Photos from the image-classification dataset "AppleBalanced" in the GitHub repository Kuroi042/Leaffliction. Its 3 classes are: apple black rot, apple rust, apple scab.

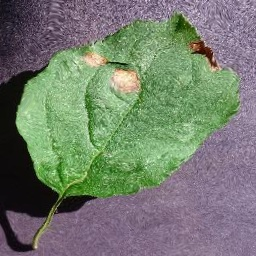
Label: apple black rot

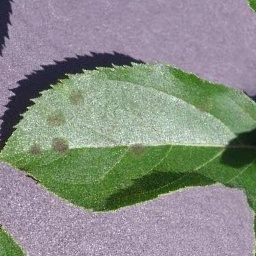
Label: apple scab

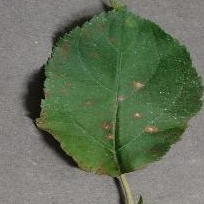
Label: apple rust

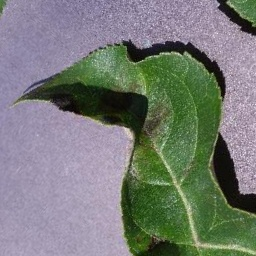
Label: apple scab

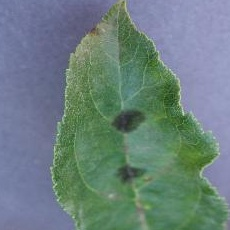
Label: apple scab

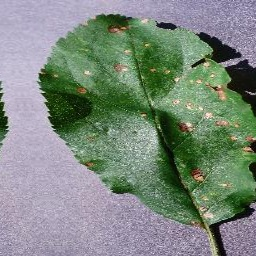
Label: apple black rot
